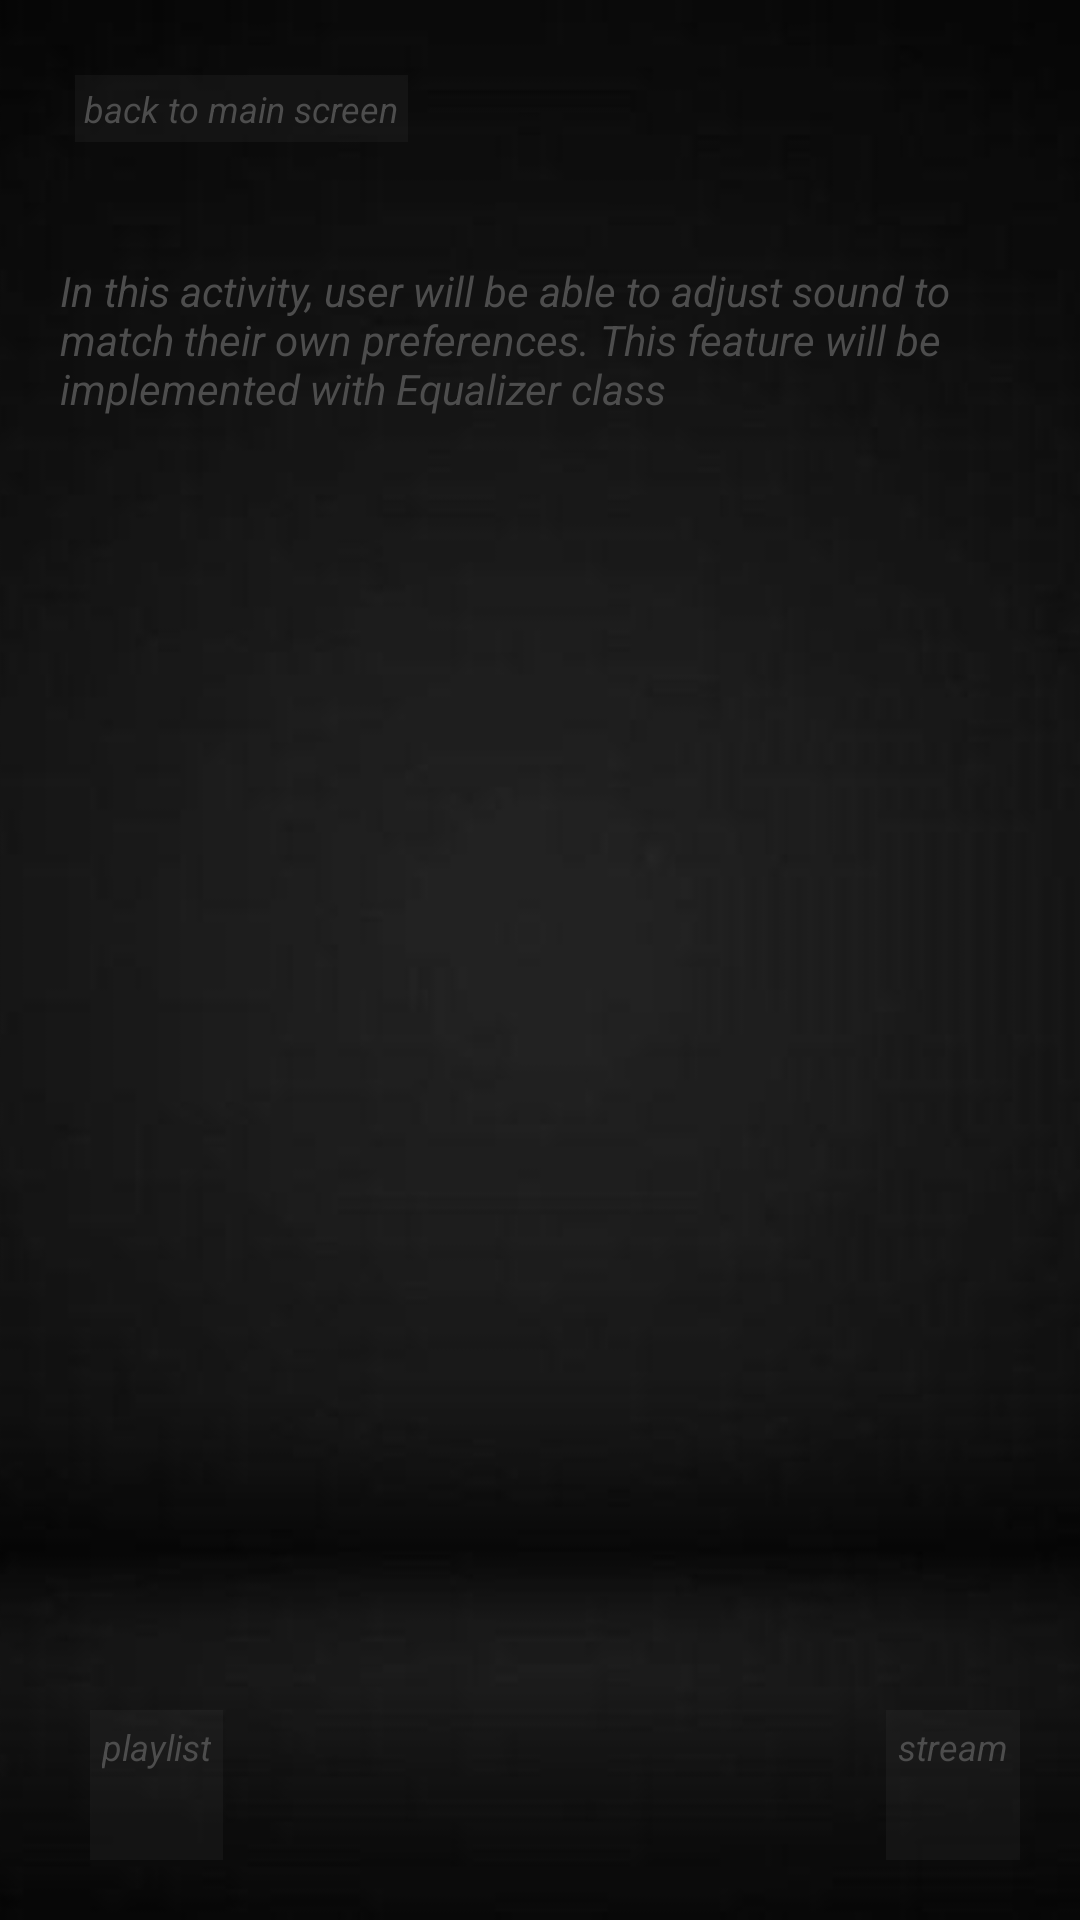

This screen was rendered from an Android layout file. Write that file and the resources it references.
<!-- AndroidManifest.xml: application theme AppTheme -->
<!-- res/layout/activity_equalizer.xml -->
<?xml version="1.0" encoding="utf-8"?>
<RelativeLayout xmlns:android="http://schemas.android.com/apk/res/android"
    xmlns:tools="http://schemas.android.com/tools"
    android:layout_width="match_parent"
    android:layout_height="match_parent"
    tools:context="com.example.android.textplayer.equalizer">

    <ImageView
        android:id="@+id/background"
        android:layout_width="wrap_content"
        android:layout_height="wrap_content"
        android:scaleType="centerCrop"
        android:src="@drawable/dark_bg" />

    <TextView
        android:id="@+id/reverse"
        style="@style/back_to_main_text"
        android:layout_width="wrap_content"
        android:layout_height="wrap_content"
        android:text="@string/turn_back" />

    <TextView
        android:id="@+id/activity_description"
        style="@style/activity_description_style"
        android:layout_width="wrap_content"
        android:layout_height="wrap_content"
        android:text="@string/description_equalizer" />

    <TextView
        android:id="@+id/eq_lower_left_button"
        style="@style/lower_left_button"
        android:layout_width="wrap_content"
        android:layout_height="50dp"
        android:layout_alignParentBottom="true"
        android:layout_alignParentLeft="true"
        android:layout_marginBottom="20dp"
        android:text="@string/playlist_button" />

    <TextView
        android:id="@+id/eq_lower_right_button"
        style="@style/lower_right_button"
        android:layout_width="wrap_content"
        android:layout_height="50dp"
        android:layout_alignParentBottom="true"
        android:layout_alignParentRight="true"
        android:layout_marginBottom="20dp"
        android:text="@string/stream_button" />

</RelativeLayout>
<!-- resources referenced by this layout -->
<resources>
  <!-- drawable dark_bg: jpg bitmap (drawable, 14166 bytes) -->
  <string name="description_equalizer">In this activity, user will be able to adjust sound to match their own preferences. This feature will be implemented with Equalizer class</string>
  <string name="playlist_button">playlist</string>
  <string name="stream_button">stream</string>
  <string name="turn_back">back to main screen</string>
  <style name="activity_description_style">
          <item name="android:textColor">@color/secondary_text</item>
          <item name="android:textSize">14sp</item>
          <item name="android:textStyle">italic</item>
          <item name="android:layout_below">@+id/reverse</item>
          <item name="android:layout_marginTop">15dp</item>
          <item name="android:layout_marginBottom">8dp</item>
          <item name="android:layout_marginLeft">20dp</item>
          <item name="android:layout_marginRight">20dp</item>
      </style>
  <style name="back_to_main_text">
          <item name="android:textColor">@drawable/button_text_color</item>
          <item name="android:textSize">12sp</item>
          <item name="android:padding">3dp</item>
          <item name="android:textAllCaps">false</item>
          <item name="android:textStyle">italic</item>
          <item name="android:background">@color/button_background</item>
          <item name="android:layout_margin">25dp</item>
      </style>
  <style name="lower_left_button">
          <item name="android:textColor">@drawable/button_text_color</item>
          <item name="android:textSize">12sp</item>
          <item name="android:textStyle">italic</item>
          <item name="android:padding">4dp</item>
          <item name="android:background">@color/button_background</item>
          <item name="android:layout_width">wrap_content</item>
          <item name="android:layout_height">48dp</item>
          <item name="android:layout_alignParentBottom">true</item>
          <item name="android:layout_alignParentLeft">true</item>
          <item name="android:layout_marginBottom">20dp</item>
          <item name="android:layout_marginTop">5dp</item>
          <item name="android:layout_marginLeft">30dp</item>
          <item name="android:layout_marginRight">20dp</item>
      </style>
  <style name="lower_right_button">
          <item name="android:textColor">@drawable/button_text_color</item>
          <item name="android:background">@color/button_background</item>
          <item name="android:textSize">12sp</item>
          <item name="android:textStyle">italic</item>
          <item name="android:padding">4dp</item>
          <item name="android:layout_width">wrap_content</item>
          <item name="android:layout_height">48dp</item>
          <item name="android:layout_alignParentBottom">true</item>
          <item name="android:layout_alignParentRight">true</item>
          <item name="android:layout_marginBottom">20dp</item>
          <item name="android:layout_marginTop">5dp</item>
          <item name="android:layout_marginRight">20dp</item>
          <item name="android:layout_marginLeft">30dp</item>
      </style>
  <style name="AppTheme" parent="Theme.AppCompat.Light.DarkActionBar">
          
          <item name="colorPrimary">@color/colorPrimary</item>
          <item name="colorPrimaryDark">@color/colorPrimaryDark</item>
          <item name="colorAccent">@color/colorAccent</item>
      </style>
  <color name="secondary_text">#4d4d4d</color>
  <!-- drawable button_text_color (drawable) -->
  <?xml version="1.0" encoding="utf-8"?>
  <selector xmlns:android="http://schemas.android.com/apk/res/android">
      <item android:color="#c0c0c0" android:state_pressed="true" />
      <item android:color="#4d4d4d" />
  </selector>
  <color name="button_background">#224d4d4d</color>
  <color name="colorPrimary">#171717</color>
  <color name="colorPrimaryDark">#2E2E2E</color>
  <color name="colorAccent">#266262</color>
</resources>
